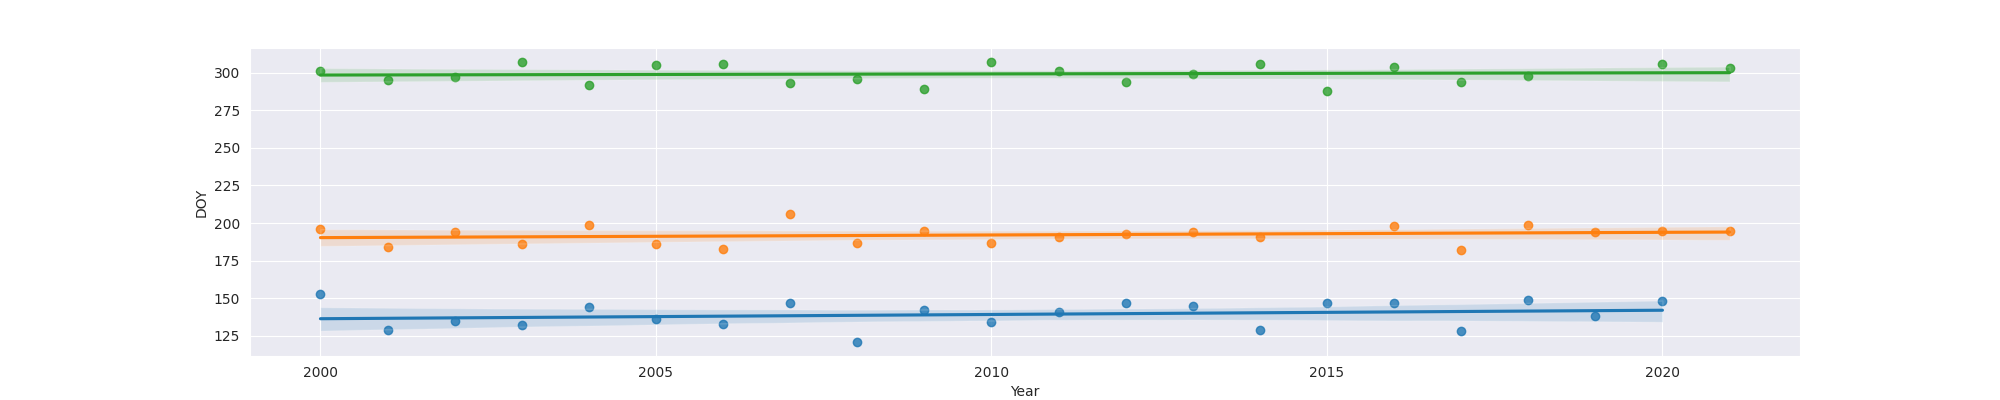

Data behind this chart, as committed beside it:
Year, MO, OW, FO
2000, 153.0, 196, 301.0
2001, 129.0, 184, 295.0
2002, 135.0, 194, 297.0
2003, 132.0, 186, 307.0
2004, 144.0, 199, 292.0
2005, 136.0, 186, 305.0
2006, 133.0, 183, 306.0
2007, 147.0, 206, 293.0
2008, 121.0, 187, 296.0
2009, 142.0, 195, 289.0
2010, 134.0, 187, 307.0
2011, 141.0, 191, 301.0
2012, 147.0, 193, 294.0
2013, 145.0, 194, 299.0
2014, 129.0, 191, 306.0
2015, 147.0, , 288.0
2016, 147.0, 198, 304.0
2017, 128.0, 182, 294.0
2018, 149.0, 199, 298.0
2019, 138.0, 194, 
2020, 148.0, 195, 306.0
2021, , 195, 303.0
